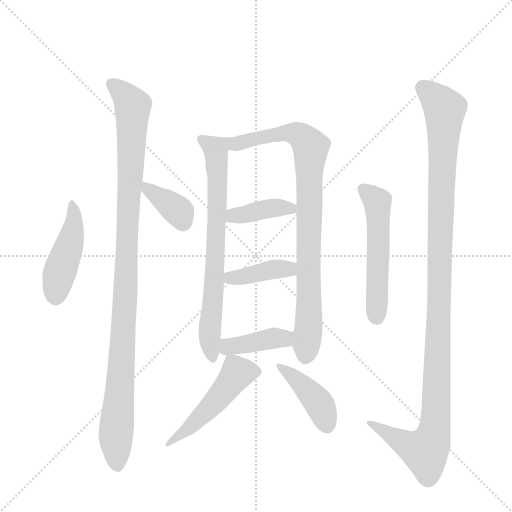
t = 0.00 s
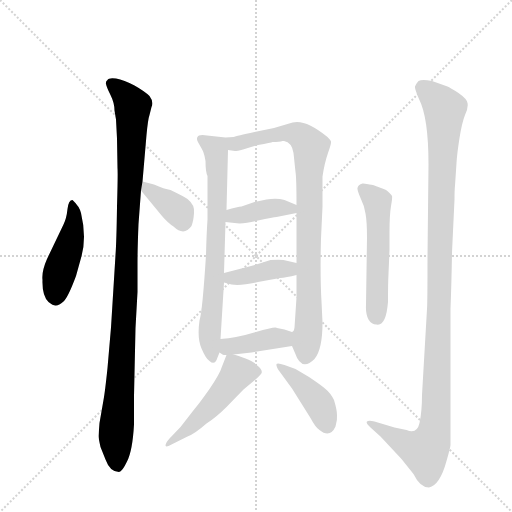
t = 1.77 s
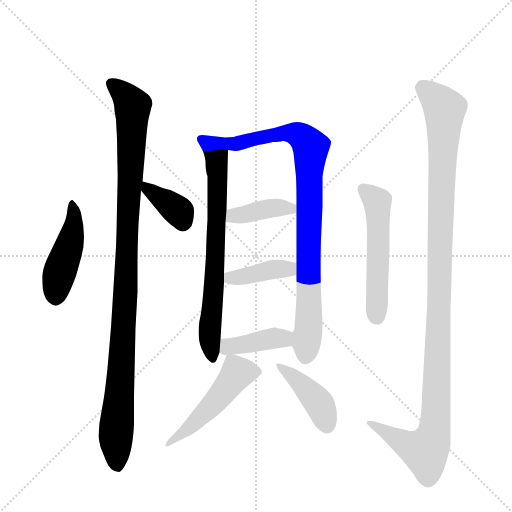
t = 3.53 s
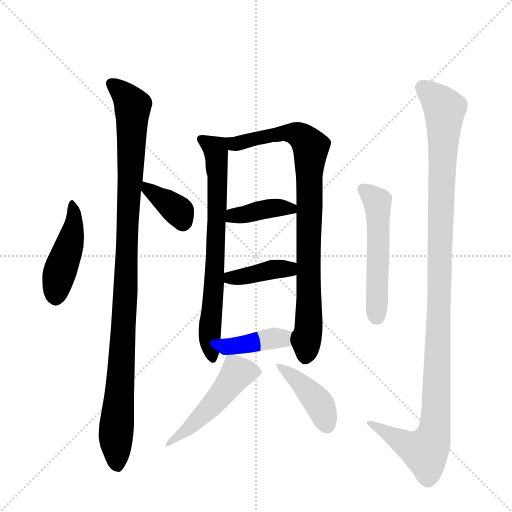
t = 5.30 s
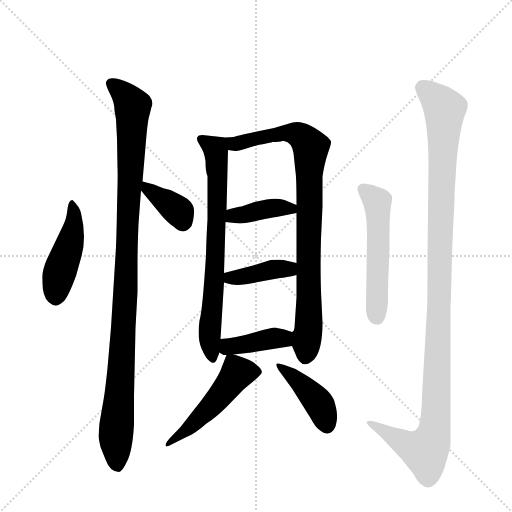
t = 7.06 s
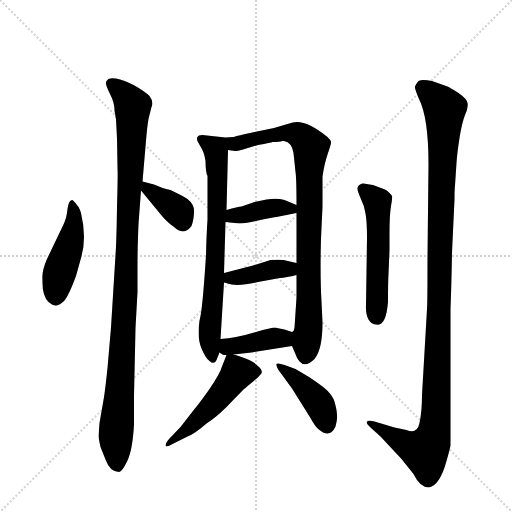
t = 8.83 s

The animated SVG that drew these frames (rendered in a browser with its animation timeline set to each time). Animation: 12 CSS @keyframes rules; one cycle of 8.83 s.

<svg version="1.1" viewBox="0 0 1024 1024" xmlns="http://www.w3.org/2000/svg">
  <g stroke="lightgray" stroke-dasharray="1,1" stroke-width="1" transform="scale(4, 4)">
    <line x1="0" y1="0" x2="256" y2="256"></line>
    <line x1="256" y1="0" x2="0" y2="256"></line>
    <line x1="128" y1="0" x2="128" y2="256"></line>
    <line x1="0" y1="128" x2="256" y2="128"></line>
  </g>
  <g transform="scale(1, -1) translate(0, -848)">
    <style type="text/css">
      
        @keyframes keyframes0 {
          from {
            stroke: blue;
            stroke-dashoffset: 448;
            stroke-width: 128;
          }
          59% {
            animation-timing-function: step-end;
            stroke: blue;
            stroke-dashoffset: 0;
            stroke-width: 128;
          }
          to {
            stroke: black;
            stroke-width: 1024;
          }
        }
        #make-me-a-hanzi-animation-0 {
          animation: keyframes0 0.6145833333333334s both;
          animation-delay: 0s;
          animation-timing-function: linear;
        }
      
        @keyframes keyframes1 {
          from {
            stroke: blue;
            stroke-dashoffset: 1039;
            stroke-width: 128;
          }
          77% {
            animation-timing-function: step-end;
            stroke: blue;
            stroke-dashoffset: 0;
            stroke-width: 128;
          }
          to {
            stroke: black;
            stroke-width: 1024;
          }
        }
        #make-me-a-hanzi-animation-1 {
          animation: keyframes1 1.0955403645833333s both;
          animation-delay: 0.6145833333333334s;
          animation-timing-function: linear;
        }
      
        @keyframes keyframes2 {
          from {
            stroke: blue;
            stroke-dashoffset: 366;
            stroke-width: 128;
          }
          54% {
            animation-timing-function: step-end;
            stroke: blue;
            stroke-dashoffset: 0;
            stroke-width: 128;
          }
          to {
            stroke: black;
            stroke-width: 1024;
          }
        }
        #make-me-a-hanzi-animation-2 {
          animation: keyframes2 0.5478515625s both;
          animation-delay: 1.7101236979166665s;
          animation-timing-function: linear;
        }
      
        @keyframes keyframes3 {
          from {
            stroke: blue;
            stroke-dashoffset: 680;
            stroke-width: 128;
          }
          69% {
            animation-timing-function: step-end;
            stroke: blue;
            stroke-dashoffset: 0;
            stroke-width: 128;
          }
          to {
            stroke: black;
            stroke-width: 1024;
          }
        }
        #make-me-a-hanzi-animation-3 {
          animation: keyframes3 0.8033854166666666s both;
          animation-delay: 2.2579752604166665s;
          animation-timing-function: linear;
        }
      
        @keyframes keyframes4 {
          from {
            stroke: blue;
            stroke-dashoffset: 905;
            stroke-width: 128;
          }
          75% {
            animation-timing-function: step-end;
            stroke: blue;
            stroke-dashoffset: 0;
            stroke-width: 128;
          }
          to {
            stroke: black;
            stroke-width: 1024;
          }
        }
        #make-me-a-hanzi-animation-4 {
          animation: keyframes4 0.9864908854166666s both;
          animation-delay: 3.061360677083333s;
          animation-timing-function: linear;
        }
      
        @keyframes keyframes5 {
          from {
            stroke: blue;
            stroke-dashoffset: 390;
            stroke-width: 128;
          }
          56% {
            animation-timing-function: step-end;
            stroke: blue;
            stroke-dashoffset: 0;
            stroke-width: 128;
          }
          to {
            stroke: black;
            stroke-width: 1024;
          }
        }
        #make-me-a-hanzi-animation-5 {
          animation: keyframes5 0.5673828125s both;
          animation-delay: 4.0478515625s;
          animation-timing-function: linear;
        }
      
        @keyframes keyframes6 {
          from {
            stroke: blue;
            stroke-dashoffset: 389;
            stroke-width: 128;
          }
          56% {
            animation-timing-function: step-end;
            stroke: blue;
            stroke-dashoffset: 0;
            stroke-width: 128;
          }
          to {
            stroke: black;
            stroke-width: 1024;
          }
        }
        #make-me-a-hanzi-animation-6 {
          animation: keyframes6 0.5665690104166666s both;
          animation-delay: 4.615234375s;
          animation-timing-function: linear;
        }
      
        @keyframes keyframes7 {
          from {
            stroke: blue;
            stroke-dashoffset: 391;
            stroke-width: 128;
          }
          56% {
            animation-timing-function: step-end;
            stroke: blue;
            stroke-dashoffset: 0;
            stroke-width: 128;
          }
          to {
            stroke: black;
            stroke-width: 1024;
          }
        }
        #make-me-a-hanzi-animation-7 {
          animation: keyframes7 0.5681966145833334s both;
          animation-delay: 5.181803385416667s;
          animation-timing-function: linear;
        }
      
        @keyframes keyframes8 {
          from {
            stroke: blue;
            stroke-dashoffset: 483;
            stroke-width: 128;
          }
          61% {
            animation-timing-function: step-end;
            stroke: blue;
            stroke-dashoffset: 0;
            stroke-width: 128;
          }
          to {
            stroke: black;
            stroke-width: 1024;
          }
        }
        #make-me-a-hanzi-animation-8 {
          animation: keyframes8 0.64306640625s both;
          animation-delay: 5.75s;
          animation-timing-function: linear;
        }
      
        @keyframes keyframes9 {
          from {
            stroke: blue;
            stroke-dashoffset: 411;
            stroke-width: 128;
          }
          57% {
            animation-timing-function: step-end;
            stroke: blue;
            stroke-dashoffset: 0;
            stroke-width: 128;
          }
          to {
            stroke: black;
            stroke-width: 1024;
          }
        }
        #make-me-a-hanzi-animation-9 {
          animation: keyframes9 0.58447265625s both;
          animation-delay: 6.39306640625s;
          animation-timing-function: linear;
        }
      
        @keyframes keyframes10 {
          from {
            stroke: blue;
            stroke-dashoffset: 527;
            stroke-width: 128;
          }
          63% {
            animation-timing-function: step-end;
            stroke: blue;
            stroke-dashoffset: 0;
            stroke-width: 128;
          }
          to {
            stroke: black;
            stroke-width: 1024;
          }
        }
        #make-me-a-hanzi-animation-10 {
          animation: keyframes10 0.6788736979166666s both;
          animation-delay: 6.9775390625s;
          animation-timing-function: linear;
        }
      
        @keyframes keyframes11 {
          from {
            stroke: blue;
            stroke-dashoffset: 1129;
            stroke-width: 128;
          }
          79% {
            animation-timing-function: step-end;
            stroke: blue;
            stroke-dashoffset: 0;
            stroke-width: 128;
          }
          to {
            stroke: black;
            stroke-width: 1024;
          }
        }
        #make-me-a-hanzi-animation-11 {
          animation: keyframes11 1.1687825520833333s both;
          animation-delay: 7.656412760416667s;
          animation-timing-function: linear;
        }
      
    </style>
    
      <path d="M 145 448 Q 137 448 135 430 Q 133 411 127 399 L 94 330 Q 83 305 85 288 Q 84 257 97 244 Q 107 236 112 237 Q 118 237 127 245 Q 136 253 152 296 L 162 332 Q 174 372 162 422 Q 159 435 145 448 Z" fill="lightgray"></path>
    
      <path d="M 229 627 L 232 609 L 234 571 L 235 512 Q 236 503 234 434 Q 233 365 231 338 L 222 193 L 215 112 Q 210 64 207 48 L 199 2 L 197 -24 Q 197 -28 201 -46 L 211 -71 Q 220 -96 238 -96 Q 244 -96 254 -75 Q 265 -54 268 -1 L 268 56 L 271 192 L 275 264 L 275 321 Q 275 352 277 400 L 282 467 L 285 485 L 293 578 Q 296 610 299 618 L 303 634 Q 308 644 299 656 Q 290 665 269 677 Q 248 688 232 691 Q 217 693 215 688 Q 211 685 212 680 Q 213 674 221 658 Q 229 642 229 627 Z" fill="lightgray"></path>
    
      <path d="M 282 467 L 324 416 Q 336 402 347 395 Q 368 375 383 396 Q 387 406 388 422 Q 390 438 375 450 Q 370 454 341 468 Q 329 470 308 479 L 285 485 C 262 491 263 490 282 467 Z" fill="lightgray"></path>
    
      <path d="M 406 546 Q 409 538 411 526 Q 411 504 415 496 L 415 409 Q 413 380 412 338 Q 405 226 399 207 Q 394 171 403 151 Q 412 130 419 126 Q 430 116 435 133 L 439 143 L 441 170 L 448 283 L 448 302 L 451 404 L 453 428 L 456 548 C 457 578 398 575 406 546 Z" fill="lightgray"></path>
    
      <path d="M 645 203 L 643 245 Q 640 295 642 371 L 645 435 L 645 495 Q 649 522 656 542 Q 663 561 662 565 Q 661 568 655 574 Q 618 604 594 604 Q 586 604 575 600 L 548 592 L 509 584 Q 473 576 467 574 L 451 573 L 405 578 Q 396 578 395 574 Q 392 570 397 562 L 406 546 C 409 541 426 550 456 548 L 470 546 Q 474 546 486 549 L 516 558 Q 543 563 545 564 Q 559 564 565 566 L 568 566 Q 584 563 587 542 L 591 504 Q 593 492 593 438 L 593 422 L 593 322 L 593 298 L 593 253 L 589 193 Q 588 185 584 184 C 579 168 579 168 584 156 L 590 142 Q 603 104 629 130 Q 645 149 645 203 Z" fill="lightgray"></path>
    
      <path d="M 553 414 L 593 422 C 619 427 619 427 593 438 L 569 448 Q 554 452 533 449 L 509 444 L 483 435 Q 476 435 453 428 C 424 419 421 407 451 404 L 469 402 Q 486 399 516 407 Q 547 414 553 414 Z" fill="lightgray"></path>
    
      <path d="M 448 283 L 463 279 Q 482 276 516 284 L 560 292 Q 572 293 593 298 C 622 305 622 315 593 322 L 567 328 Q 559 329 541 328 L 506 317 L 448 302 C 419 294 419 291 448 283 Z" fill="lightgray"></path>
    
      <path d="M 439 143 L 445 139 Q 446 138 453 138 L 467 139 L 503 143 L 584 156 C 614 161 612 175 584 184 L 569 189 L 554 192 Q 552 196 512 184 Q 472 172 441 170 C 411 168 414 160 439 143 Z" fill="lightgray"></path>
    
      <path d="M 453 138 L 444 115 Q 440 101 419 70 Q 397 39 389 30 L 361 -6 L 339 -29 Q 331 -38 331 -43 Q 332 -48 345 -40 L 375 -25 Q 389 -20 413 1 Q 432 13 453 34 L 487 69 L 511 89 Q 516 93 522 100 Q 528 107 512 119 Q 505 128 467 139 C 455 143 455 143 453 138 Z" fill="lightgray"></path>
    
      <path d="M 591 110 L 569 118 Q 555 123 553 120 Q 552 116 557 108 L 584 71 L 621 12 Q 631 -7 639 -12 Q 660 -29 671 -5 Q 675 8 674 18 Q 674 28 668 48 Q 661 62 651 70 Q 642 78 618 94 L 591 110 Z" fill="lightgray"></path>
    
      <path d="M 777 300 L 779 348 L 779 384 Q 779 418 782 436 Q 785 453 784 456 Q 783 458 778 463 Q 773 468 770 469 L 746 478 Q 727 482 725 481 Q 716 479 715 472 Q 714 468 721 452 Q 729 436 731 421 Q 734 405 734 372 L 732 238 Q 731 220 737 209 Q 743 199 753 199 Q 772 195 776 244 Q 776 284 777 300 Z" fill="lightgray"></path>
    
      <path d="M 901 -42 L 901 230 Q 903 282 904 343 L 909 449 Q 909 467 910 477 L 913 522 Q 914 540 919 572 Q 924 603 930 618 Q 937 633 935 642 Q 934 650 917 662 Q 900 673 895 675 L 864 686 Q 844 690 837 686 Q 831 679 830 675 Q 829 671 838 650 Q 857 613 857 519 L 855 332 Q 855 241 854 230 L 844 58 Q 844 25 839 2 Q 834 -21 813 -12 L 789 -7 L 749 5 Q 737 8 734 5 Q 731 2 741 -7 L 761 -25 L 803 -70 L 827 -100 Q 840 -127 858 -127 Q 880 -122 893 -74 Q 901 -46 901 -42 Z" fill="lightgray"></path>
    
    
      <clipPath id="make-me-a-hanzi-clip-0">
        <path d="M 145 448 Q 137 448 135 430 Q 133 411 127 399 L 94 330 Q 83 305 85 288 Q 84 257 97 244 Q 107 236 112 237 Q 118 237 127 245 Q 136 253 152 296 L 162 332 Q 174 372 162 422 Q 159 435 145 448 Z"></path>
      </clipPath>
      <path clip-path="url(#make-me-a-hanzi-clip-0)" d="M 147 438 L 147 395 L 117 294 L 112 251" fill="none" id="make-me-a-hanzi-animation-0" stroke-dasharray="320 640" stroke-linecap="round"></path>
    
      <clipPath id="make-me-a-hanzi-clip-1">
        <path d="M 229 627 L 232 609 L 234 571 L 235 512 Q 236 503 234 434 Q 233 365 231 338 L 222 193 L 215 112 Q 210 64 207 48 L 199 2 L 197 -24 Q 197 -28 201 -46 L 211 -71 Q 220 -96 238 -96 Q 244 -96 254 -75 Q 265 -54 268 -1 L 268 56 L 271 192 L 275 264 L 275 321 Q 275 352 277 400 L 282 467 L 285 485 L 293 578 Q 296 610 299 618 L 303 634 Q 308 644 299 656 Q 290 665 269 677 Q 248 688 232 691 Q 217 693 215 688 Q 211 685 212 680 Q 213 674 221 658 Q 229 642 229 627 Z"></path>
      </clipPath>
      <path clip-path="url(#make-me-a-hanzi-clip-1)" d="M 223 680 L 251 657 L 265 635 L 243 109 L 231 -32 L 235 -85" fill="none" id="make-me-a-hanzi-animation-1" stroke-dasharray="911 1822" stroke-linecap="round"></path>
    
      <clipPath id="make-me-a-hanzi-clip-2">
        <path d="M 282 467 L 324 416 Q 336 402 347 395 Q 368 375 383 396 Q 387 406 388 422 Q 390 438 375 450 Q 370 454 341 468 Q 329 470 308 479 L 285 485 C 262 491 263 490 282 467 Z"></path>
      </clipPath>
      <path clip-path="url(#make-me-a-hanzi-clip-2)" d="M 290 480 L 295 469 L 356 426 L 366 405" fill="none" id="make-me-a-hanzi-animation-2" stroke-dasharray="238 476" stroke-linecap="round"></path>
    
      <clipPath id="make-me-a-hanzi-clip-3">
        <path d="M 406 546 Q 409 538 411 526 Q 411 504 415 496 L 415 409 Q 413 380 412 338 Q 405 226 399 207 Q 394 171 403 151 Q 412 130 419 126 Q 430 116 435 133 L 439 143 L 441 170 L 448 283 L 448 302 L 451 404 L 453 428 L 456 548 C 457 578 398 575 406 546 Z"></path>
      </clipPath>
      <path clip-path="url(#make-me-a-hanzi-clip-3)" d="M 412 543 L 434 525 L 436 496 L 430 310 L 419 183 L 426 131" fill="none" id="make-me-a-hanzi-animation-3" stroke-dasharray="552 1104" stroke-linecap="round"></path>
    
      <clipPath id="make-me-a-hanzi-clip-4">
        <path d="M 645 203 L 643 245 Q 640 295 642 371 L 645 435 L 645 495 Q 649 522 656 542 Q 663 561 662 565 Q 661 568 655 574 Q 618 604 594 604 Q 586 604 575 600 L 548 592 L 509 584 Q 473 576 467 574 L 451 573 L 405 578 Q 396 578 395 574 Q 392 570 397 562 L 406 546 C 409 541 426 550 456 548 L 470 546 Q 474 546 486 549 L 516 558 Q 543 563 545 564 Q 559 564 565 566 L 568 566 Q 584 563 587 542 L 591 504 Q 593 492 593 438 L 593 422 L 593 322 L 593 298 L 593 253 L 589 193 Q 588 185 584 184 C 579 168 579 168 584 156 L 590 142 Q 603 104 629 130 Q 645 149 645 203 Z"></path>
      </clipPath>
      <path clip-path="url(#make-me-a-hanzi-clip-4)" d="M 403 569 L 415 562 L 465 560 L 573 583 L 602 576 L 622 554 L 618 194 L 612 139" fill="none" id="make-me-a-hanzi-animation-4" stroke-dasharray="777 1554" stroke-linecap="round"></path>
    
      <clipPath id="make-me-a-hanzi-clip-5">
        <path d="M 553 414 L 593 422 C 619 427 619 427 593 438 L 569 448 Q 554 452 533 449 L 509 444 L 483 435 Q 476 435 453 428 C 424 419 421 407 451 404 L 469 402 Q 486 399 516 407 Q 547 414 553 414 Z"></path>
      </clipPath>
      <path clip-path="url(#make-me-a-hanzi-clip-5)" d="M 456 410 L 541 432 L 581 431 L 585 426" fill="none" id="make-me-a-hanzi-animation-5" stroke-dasharray="262 524" stroke-linecap="round"></path>
    
      <clipPath id="make-me-a-hanzi-clip-6">
        <path d="M 448 283 L 463 279 Q 482 276 516 284 L 560 292 Q 572 293 593 298 C 622 305 622 315 593 322 L 567 328 Q 559 329 541 328 L 506 317 L 448 302 C 419 294 419 291 448 283 Z"></path>
      </clipPath>
      <path clip-path="url(#make-me-a-hanzi-clip-6)" d="M 457 297 L 461 292 L 479 293 L 561 311 L 585 304" fill="none" id="make-me-a-hanzi-animation-6" stroke-dasharray="261 522" stroke-linecap="round"></path>
    
      <clipPath id="make-me-a-hanzi-clip-7">
        <path d="M 439 143 L 445 139 Q 446 138 453 138 L 467 139 L 503 143 L 584 156 C 614 161 612 175 584 184 L 569 189 L 554 192 Q 552 196 512 184 Q 472 172 441 170 C 411 168 414 160 439 143 Z"></path>
      </clipPath>
      <path clip-path="url(#make-me-a-hanzi-clip-7)" d="M 448 163 L 457 155 L 471 156 L 558 172 L 576 163" fill="none" id="make-me-a-hanzi-animation-7" stroke-dasharray="263 526" stroke-linecap="round"></path>
    
      <clipPath id="make-me-a-hanzi-clip-8">
        <path d="M 453 138 L 444 115 Q 440 101 419 70 Q 397 39 389 30 L 361 -6 L 339 -29 Q 331 -38 331 -43 Q 332 -48 345 -40 L 375 -25 Q 389 -20 413 1 Q 432 13 453 34 L 487 69 L 511 89 Q 516 93 522 100 Q 528 107 512 119 Q 505 128 467 139 C 455 143 455 143 453 138 Z"></path>
      </clipPath>
      <path clip-path="url(#make-me-a-hanzi-clip-8)" d="M 508 105 L 475 102 L 395 7 L 340 -36" fill="none" id="make-me-a-hanzi-animation-8" stroke-dasharray="355 710" stroke-linecap="round"></path>
    
      <clipPath id="make-me-a-hanzi-clip-9">
        <path d="M 591 110 L 569 118 Q 555 123 553 120 Q 552 116 557 108 L 584 71 L 621 12 Q 631 -7 639 -12 Q 660 -29 671 -5 Q 675 8 674 18 Q 674 28 668 48 Q 661 62 651 70 Q 642 78 618 94 L 591 110 Z"></path>
      </clipPath>
      <path clip-path="url(#make-me-a-hanzi-clip-9)" d="M 557 115 L 590 93 L 630 51 L 654 -1" fill="none" id="make-me-a-hanzi-animation-9" stroke-dasharray="283 566" stroke-linecap="round"></path>
    
      <clipPath id="make-me-a-hanzi-clip-10">
        <path d="M 777 300 L 779 348 L 779 384 Q 779 418 782 436 Q 785 453 784 456 Q 783 458 778 463 Q 773 468 770 469 L 746 478 Q 727 482 725 481 Q 716 479 715 472 Q 714 468 721 452 Q 729 436 731 421 Q 734 405 734 372 L 732 238 Q 731 220 737 209 Q 743 199 753 199 Q 772 195 776 244 Q 776 284 777 300 Z"></path>
      </clipPath>
      <path clip-path="url(#make-me-a-hanzi-clip-10)" d="M 726 470 L 754 445 L 755 212" fill="none" id="make-me-a-hanzi-animation-10" stroke-dasharray="399 798" stroke-linecap="round"></path>
    
      <clipPath id="make-me-a-hanzi-clip-11">
        <path d="M 901 -42 L 901 230 Q 903 282 904 343 L 909 449 Q 909 467 910 477 L 913 522 Q 914 540 919 572 Q 924 603 930 618 Q 937 633 935 642 Q 934 650 917 662 Q 900 673 895 675 L 864 686 Q 844 690 837 686 Q 831 679 830 675 Q 829 671 838 650 Q 857 613 857 519 L 855 332 Q 855 241 854 230 L 844 58 Q 844 25 839 2 Q 834 -21 813 -12 L 789 -7 L 749 5 Q 737 8 734 5 Q 731 2 741 -7 L 761 -25 L 803 -70 L 827 -100 Q 840 -127 858 -127 Q 880 -122 893 -74 Q 901 -46 901 -42 Z"></path>
      </clipPath>
      <path clip-path="url(#make-me-a-hanzi-clip-11)" d="M 845 673 L 889 630 L 870 -4 L 863 -34 L 850 -55 L 742 1" fill="none" id="make-me-a-hanzi-animation-11" stroke-dasharray="1001 2002" stroke-linecap="round"></path>
    
  </g>
</svg>
